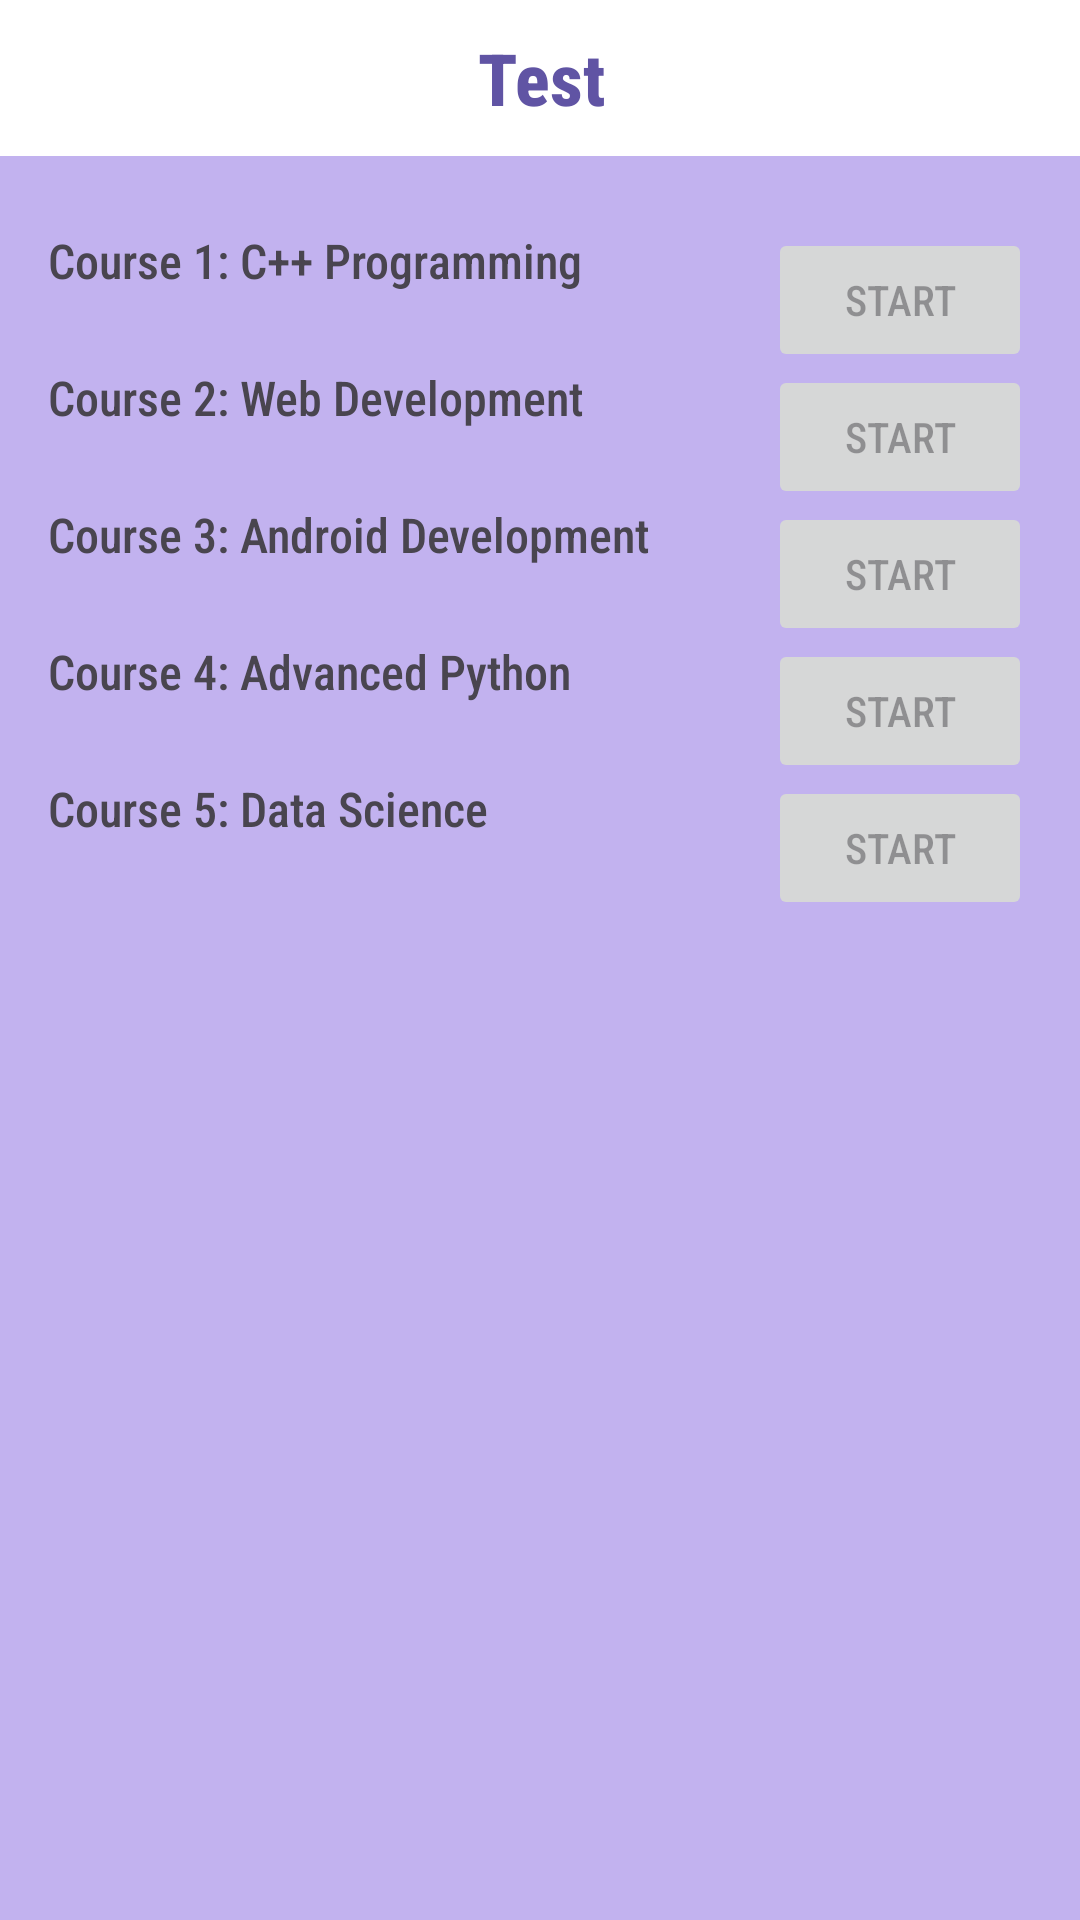

Layout XML and referenced resources for this Android screen:
<!-- AndroidManifest.xml: application theme Theme.Skillspace -->
<!-- res/layout/activity_test.xml -->
<?xml version="1.0" encoding="utf-8"?>
<androidx.constraintlayout.widget.ConstraintLayout xmlns:android="http://schemas.android.com/apk/res/android"
    xmlns:app="http://schemas.android.com/apk/res-auto"
    xmlns:tools="http://schemas.android.com/tools"
    android:id="@+id/main"
    android:layout_width="match_parent"
    android:layout_height="match_parent"
    android:background="#c2b2ef"
    tools:context=".Test">

    
    <TextView
        android:id="@+id/heading"
        android:layout_width="405dp"
        android:layout_height="52dp"
        android:background="@android:color/white"
        android:gravity="center"
        android:text="Test"
        android:fontFamily="sans-serif-condensed-medium"
        android:textColor="#6054a4"
        android:textSize="24sp"
        android:textStyle="bold"
        app:layout_constraintEnd_toEndOf="parent"
        app:layout_constraintStart_toStartOf="parent"
        app:layout_constraintTop_toTopOf="parent" />

    
    <TextView
        android:id="@+id/course1_name"
        android:layout_width="0dp"
        android:layout_height="wrap_content"
        android:layout_marginTop="24dp"
        android:layout_marginStart="16dp"
        android:text="Course 1: C++ Programming"
        android:fontFamily="sans-serif-condensed-medium"
        android:textSize="16sp"
        app:layout_constraintStart_toStartOf="parent"
        app:layout_constraintEnd_toStartOf="@+id/course1_button"
        app:layout_constraintTop_toBottomOf="@id/heading" />

    <Button
        android:id="@+id/course1_button"
        android:layout_width="wrap_content"
        android:layout_height="wrap_content"
        android:text="Start"
        android:enabled="false"
        android:fontFamily="sans-serif-condensed-medium"
        app:layout_constraintEnd_toEndOf="parent"
        app:layout_constraintTop_toTopOf="@id/course1_name"
        android:layout_marginEnd="16dp" />

    
    <TextView
        android:id="@+id/course2_name"
        android:layout_width="0dp"
        android:layout_height="wrap_content"
        android:fontFamily="sans-serif-condensed-medium"
        android:layout_marginTop="24dp"
        android:layout_marginStart="16dp"
        android:text="Course 2: Web Development"
        android:textSize="16sp"
        app:layout_constraintStart_toStartOf="parent"
        app:layout_constraintEnd_toStartOf="@+id/course2_button"
        app:layout_constraintTop_toBottomOf="@id/course1_name" />

    <Button
        android:id="@+id/course2_button"
        android:layout_width="wrap_content"
        android:layout_height="wrap_content"
        android:text="Start"
        android:enabled="false"
        android:fontFamily="sans-serif-condensed-medium"
        app:layout_constraintEnd_toEndOf="parent"
        app:layout_constraintTop_toTopOf="@id/course2_name"
        android:layout_marginEnd="16dp" />

    
    <TextView
        android:id="@+id/course3_name"
        android:layout_width="0dp"
        android:layout_height="wrap_content"
        android:layout_marginTop="24dp"
        android:layout_marginStart="16dp"
        android:text="Course 3: Android Development"
        android:fontFamily="sans-serif-condensed-medium"
        android:textSize="16sp"
        app:layout_constraintStart_toStartOf="parent"
        app:layout_constraintEnd_toStartOf="@+id/course3_button"
        app:layout_constraintTop_toBottomOf="@id/course2_name" />

    <Button
        android:id="@+id/course3_button"
        android:layout_width="wrap_content"
        android:layout_height="wrap_content"
        android:text="Start"
        android:enabled="false"
        android:fontFamily="sans-serif-condensed-medium"
        app:layout_constraintEnd_toEndOf="parent"
        app:layout_constraintTop_toTopOf="@id/course3_name"
        android:layout_marginEnd="16dp" />

    
    <TextView
        android:id="@+id/course4_name"
        android:layout_width="0dp"
        android:layout_height="wrap_content"
        android:layout_marginTop="24dp"
        android:layout_marginStart="16dp"
        android:fontFamily="sans-serif-condensed-medium"
        android:text="Course 4: Advanced Python"
        android:textSize="16sp"
        app:layout_constraintStart_toStartOf="parent"
        app:layout_constraintEnd_toStartOf="@+id/course4_button"
        app:layout_constraintTop_toBottomOf="@id/course3_name" />

    <Button
        android:id="@+id/course4_button"
        android:layout_width="wrap_content"
        android:layout_height="wrap_content"
        android:text="Start"
        android:enabled="false"
        app:layout_constraintEnd_toEndOf="parent"
        android:fontFamily="sans-serif-condensed-medium"
        app:layout_constraintTop_toTopOf="@id/course4_name"
        android:layout_marginEnd="16dp" />

    
    <TextView
        android:id="@+id/course5_name"
        android:layout_width="0dp"
        android:layout_height="wrap_content"
        android:fontFamily="sans-serif-condensed-medium"
        android:layout_marginTop="24dp"
        android:layout_marginStart="16dp"
        android:text="Course 5: Data Science"
        android:textSize="16sp"
        app:layout_constraintStart_toStartOf="parent"
        app:layout_constraintEnd_toStartOf="@+id/course5_button"
        app:layout_constraintTop_toBottomOf="@id/course4_name" />

    <Button
        android:id="@+id/course5_button"
        android:layout_width="wrap_content"
        android:layout_height="wrap_content"
        android:text="Start"
        android:enabled="false"
        app:layout_constraintEnd_toEndOf="parent"
        android:fontFamily="sans-serif-condensed-medium"
        app:layout_constraintTop_toTopOf="@id/course5_name"
        android:layout_marginEnd="16dp" />

</androidx.constraintlayout.widget.ConstraintLayout>
<!-- resources referenced by this layout -->
<resources>
  <style name="Theme.Skillspace" parent="Base.Theme.Skillspace" />
  <style name="Base.Theme.Skillspace" parent="Theme.Material3.DayNight.NoActionBar">
          
          
      </style>
</resources>
